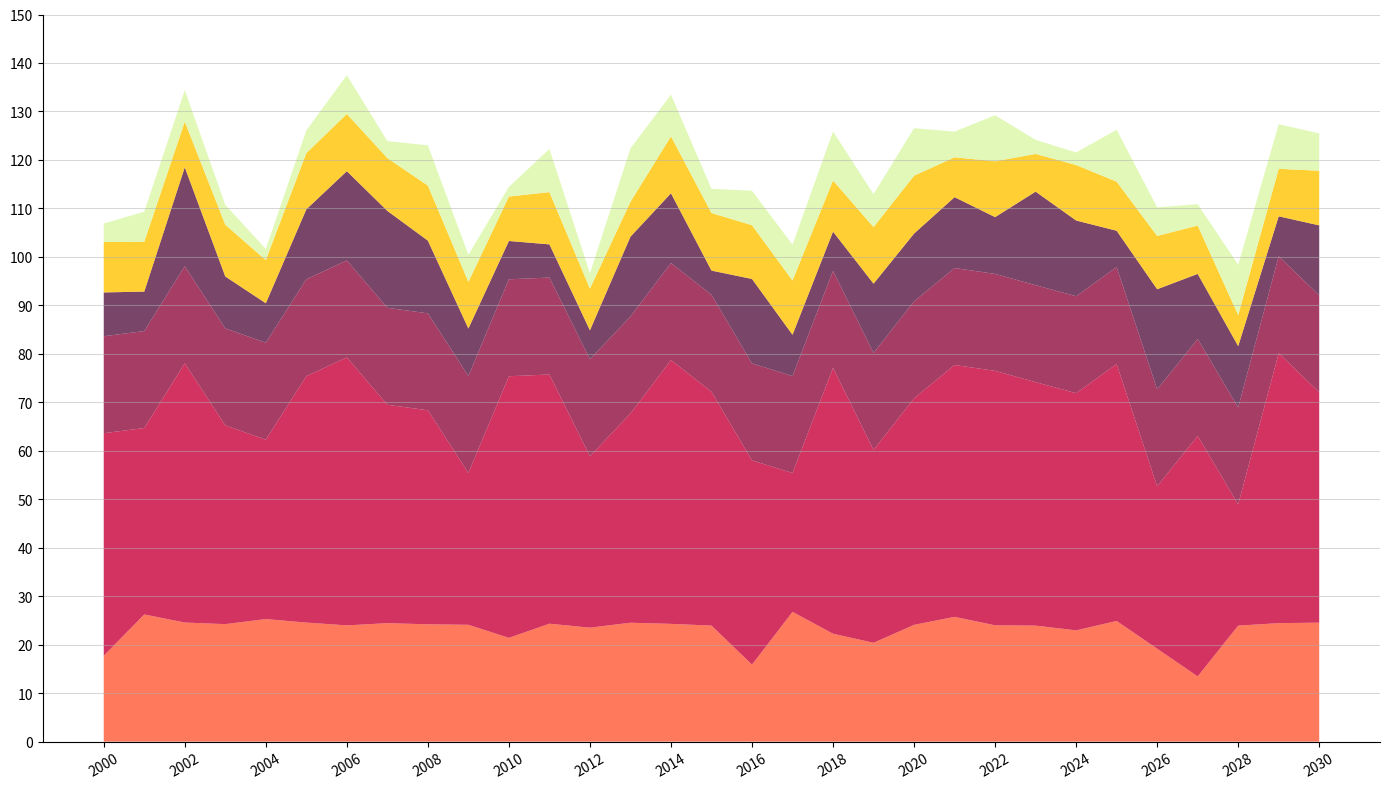

Python code for this plot:
import matplotlib.pyplot as plt
import numpy as np

years = np.arange(2000, 2031)

solar_energy = 10 + 5 * np.log1p(years - 1999) + 2 * np.sin((years - 2000) / 5)
wind_energy = 15 + 10 * np.sqrt(years - 1999) - 0.5 * (years - 2000)
hydro_energy = np.full(years.shape, 20)
geothermal_energy = 5 + 0.5 * (years - 2000) + 1 * np.sin((years - 2000) / 2)
biomass_energy = 5 + 2 * np.log1p(years - 1999)
tidal_energy = 2 + 0.3 * (years - 2000)

np.random.seed(0)
np.random.shuffle(solar_energy)
np.random.shuffle(wind_energy)
np.random.shuffle(hydro_energy)
np.random.shuffle(geothermal_energy)
np.random.shuffle(biomass_energy)
np.random.shuffle(tidal_energy)

energy_sources = np.row_stack((
    solar_energy, wind_energy, hydro_energy,
    geothermal_energy, biomass_energy, tidal_energy
))

fig, ax = plt.subplots(figsize=(14, 8))
new_colors = ['#FF5733', '#C70039', '#900C3F', '#581845', '#FFC300', '#DAF7A6']

ax.stackplot(years, energy_sources, colors=new_colors, alpha=0.8)

# Randomized line styles for x and y axis grid
ax.set_xticks(np.arange(2000, 2031, 2))
ax.set_yticks(np.arange(0, 151, 10))
ax.yaxis.grid(True, linestyle='-', linewidth=0.75, alpha=0.5)  # Changed line style

# Removed legend for a change
plt.xticks(rotation=30)  # Randomized rotation angle
plt.tight_layout()

# Randomized border visibility
ax.spines['top'].set_visible(False)
ax.spines['right'].set_visible(False)

plt.show()
